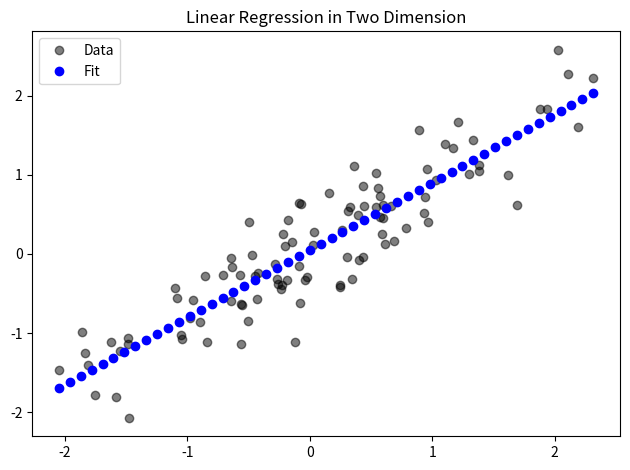

Python code for this plot:
import numpy as np
from matplotlib import pyplot as plt

mean = [0, 0]
cov = [[1, 0.9], [0.9, 1]]

rng = np.random.default_rng(0)
X, y = rng.multivariate_normal(mean, cov, 100).T

X = np.vstack((X, np.ones(shape=X.shape))).T

beta = np.linalg.inv(X.T @ X) @ (X.T @ y)
m, b = beta

a = np.linspace(X.min(), X.max())
c = m * a + b

print(beta.shape)
print(X.shape)
print(y.shape)

plt.title("Linear Regression in Two Dimension")
plt.plot(X[:, 0], y, "ko", alpha=0.5, label="Data")
plt.plot(a, c, "bo", label="Fit")
plt.legend()
plt.tight_layout()
plt.savefig("bestfit.png")
plt.show()
